Run: headless pygame with SDL's dummy video driver; simulated clock (each Clock.tick advances the game by its frame time, no real sleeping); random seed 0; keys injected as events and as key.get_pressed() state; no mouse input.
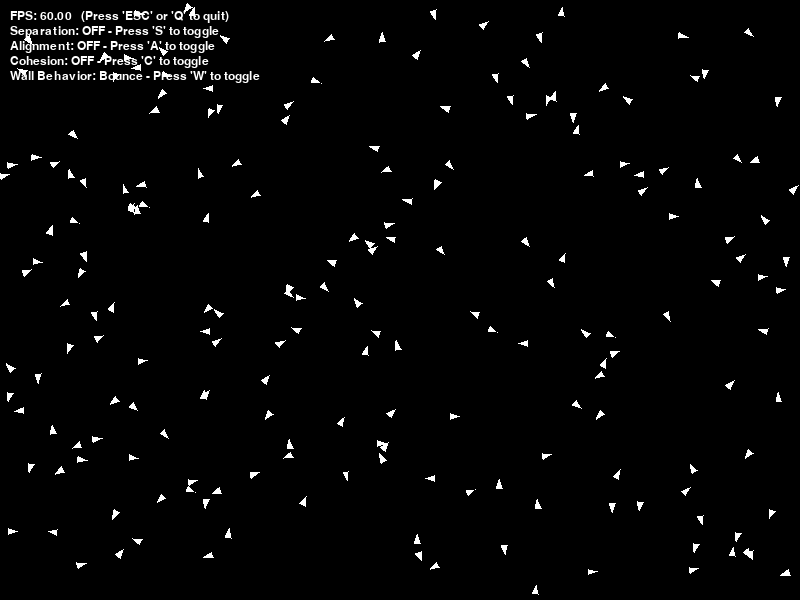
Frame 1 of 4 · flips 1–60 · no input
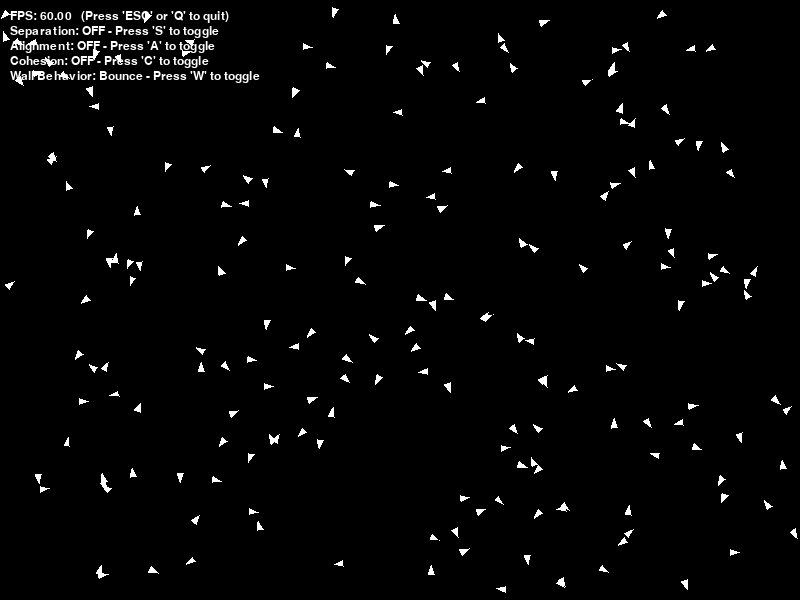
Frame 2 of 4 · flips 61–180 · tapped SPACE, RETURN · held RIGHT (→), D
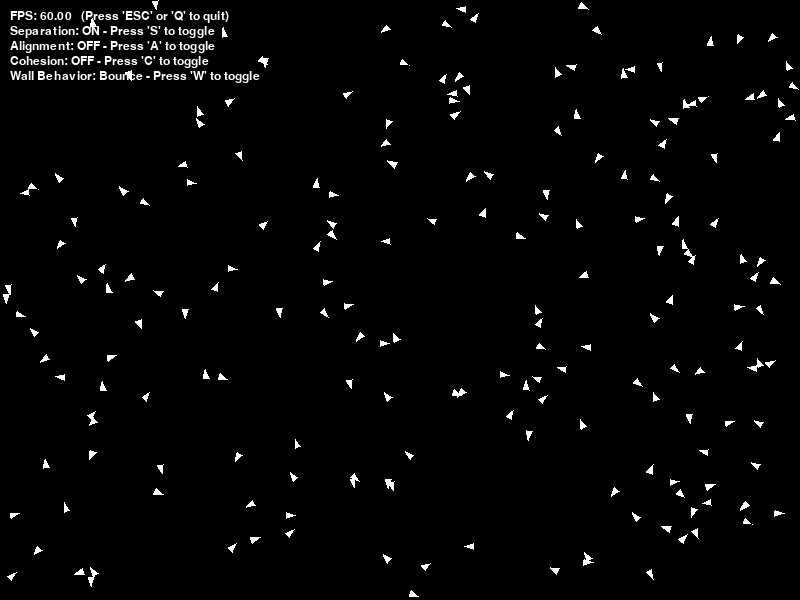
Frame 3 of 4 · flips 181–300 · held DOWN (↓), S
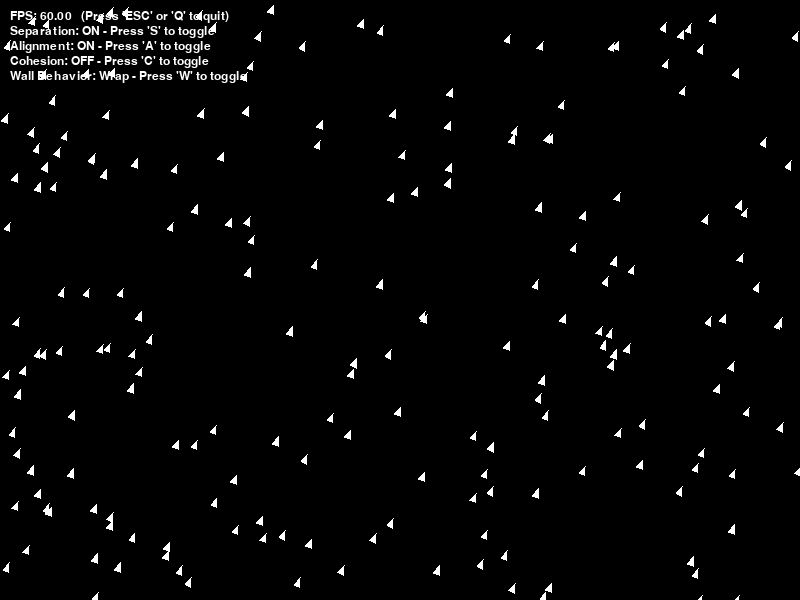
Frame 4 of 4 · flips 301–420 · held LEFT (←), A, UP (↑), W

The pygame program that drew these frames:

import pygame
import random
import math
from typing import List, Tuple


class Config:
    WIDTH: int = 800
    HEIGHT: int = 600

    NUM_BOIDS: int = 200
    BOID_SIZE: int = 5
    BOID_SPEED_MIN: int = 200  # Pixels per second
    BOID_SPEED_MAX: int = 300  # Pixels per second

    # TODO: Use the following parameters to implement the three main boid behaviors: separation, alignment, and cohesion
    # Use the *_DISTANCE parameters in the _separation, _alignment, and _cohesion methods to determine which nearby boids to consider for each behavior.
    # Use the *_STEER_STRENGTH parameters when applying the steering forces in the update() method.
    # You may have to adjust these parameters to get good results, but they should be a good starting point for tuning the behaviors.

    # Separation is the behavior where boids steer away from nearby boids to avoid crowding
    SEPARATION_ON: bool = False  # Toggle separation behavior on/off
    SEPARATION_DISTANCE: int = BOID_SIZE * 15  # Minimum distance to maintain from other boids
    SEPARATION_STEER_STRENGTH: float = 5

    # Alignment is the behavior where boids steer toward the average direction of nearby boids
    ALIGNEMENT_ON: bool = False  # Toggle alignment behavior on/off
    ALIGNMENT_DISTANCE: int = BOID_SIZE * 100
    ALIGNEMENT_STEER_STRENGTH: float = 0.8

    # Cohesion is the behavior where boids steer toward the average position of nearby boids
    COHESION_ON: bool = False  # Toggle cohesion behavior on/off
    COHESION_DISTANCE: int = BOID_SIZE * 50
    COHESION_STEER_STRENGTH: float = 5

    # Wall warp or bounce
    WALL_BEHAVIOR: str = "bounce"  # "wrap" or "bounce"


config = Config()

# Q16 not implemented.
# The boids simulation still runs with the flocking behaviors.


class Boid:
    def __init__(self) -> None:
        self.x: float = random.randint(0, config.WIDTH)
        self.y: float = random.randint(0, config.HEIGHT)

        speed: float = random.uniform(config.BOID_SPEED_MIN, config.BOID_SPEED_MAX)
        angle: float = random.uniform(0, 2 * math.pi)

        self.vx: float = speed * math.cos(angle)
        self.vy: float = speed * math.sin(angle)

    # TODO: Implement speed clamping to ensure boids don't exceed max speed
    def _clampSpeed(self) -> None:
        speed = math.hypot(self.vx, self.vy)

        if speed == 0:
            return

        if speed > config.BOID_SPEED_MAX:
            scale = config.BOID_SPEED_MAX / speed
            self.vx *= scale
            self.vy *= scale
        elif speed < config.BOID_SPEED_MIN:
            scale = config.BOID_SPEED_MIN / speed
            self.vx *= scale
            self.vy *= scale

    # TODO: Implement Screen Wrapping
    # Screen wrapping: if a boid goes off one edge of the screen,
    # it should reappear on the opposite edge
    def _screen_wrap(self) -> None:
        if self.x < 0:
            self.x = config.WIDTH
        elif self.x > config.WIDTH:
            self.x = 0

        if self.y < 0:
            self.y = config.HEIGHT
        elif self.y > config.HEIGHT:
            self.y = 0

    # Default wall behavior is bounce: if a boid hits the edge of the screen,
    # it should bounce back in the opposite direction
    def _screen_bounce(self) -> None:
        if self.x < config.BOID_SIZE or self.x > config.WIDTH - config.BOID_SIZE:
            self.vx = -self.vx
            self.x = max(config.BOID_SIZE, min(self.x, config.WIDTH - config.BOID_SIZE))

        if self.y < config.BOID_SIZE or self.y > config.HEIGHT - config.BOID_SIZE:
            self.vy = -self.vy
            self.y = max(config.BOID_SIZE, min(self.y, config.HEIGHT - config.BOID_SIZE))

    # TODO: Implement Random Steering of the velocity vector to create more natural movement
    def _random_steer(self, spread: float = 0.2) -> None:
        # # Randomly steer a bit to create more natural movement
        angle = math.atan2(self.vy, self.vx)
        angle += random.uniform(-spread, spread)

        speed = math.hypot(self.vx, self.vy)
        self.vx = speed * math.cos(angle)
        self.vy = speed * math.sin(angle)

    # TODO: Implement the three main boid behaviors: separation, alignment, and cohesion

    # Separation: steer away from nearby boids to avoid crowding:
    # _separation returns a vector pointing away from nearby boids
    # Explanation: For each nearby boid, calculate a vector pointing away from it,
    # inversely proportional to the distance.
    # Then sum these vectors to get the overall separation steering force.
    def _separation(self, boids: List['Boid']) -> pygame.Vector2:
        steer: pygame.Vector2 = pygame.Vector2(0, 0)
        count = 0

        for other in boids:
            if other is self:
                continue

            dx = self.x - other.x
            dy = self.y - other.y
            distance = math.hypot(dx, dy)

            if 0 < distance < config.SEPARATION_DISTANCE:
                vec = pygame.Vector2(dx, dy)
                steer += vec.normalize() / distance
                count += 1

        if count > 0:
            steer /= count

        return steer

    # Alignment: steer toward the average direction of nearby boids:
    # _alignment returns a vector pointing in the average direction of nearby boids
    # Explanation: For each nearby boid, get its velocity vector and sum them up.
    # Then divide by the number of nearby boids to get the average velocity,
    # and subtract the current boid's velocity to get the alignment steering force.
    def _alignment(self, boids: List['Boid']) -> pygame.Vector2:
        steer: pygame.Vector2 = pygame.Vector2(0, 0)
        count = 0

        for other in boids:
            if other is self:
                continue

            distance = math.hypot(self.x - other.x, self.y - other.y)
            if distance < config.ALIGNMENT_DISTANCE:
                steer += pygame.Vector2(other.vx, other.vy)
                count += 1

        if count > 0:
            steer /= count
            steer -= pygame.Vector2(self.vx, self.vy)

        return steer

    # Cohesion: steer toward the average position of nearby boids:
    # _cohesion returns a vector pointing toward the average position of nearby boids
    # Explanation: For each nearby boid, get its position and sum them up.
    # Then divide by the number of nearby boids to get the average position,
    # and subtract the current boid's position to get the cohesion steering force.
    def _cohesion(self, boids: List['Boid']) -> pygame.Vector2:
        center: pygame.Vector2 = pygame.Vector2(0, 0)
        count = 0

        for other in boids:
            if other is self:
                continue

            distance = math.hypot(self.x - other.x, self.y - other.y)
            if distance < config.COHESION_DISTANCE:
                center += pygame.Vector2(other.x, other.y)
                count += 1

        if count == 0:
            return pygame.Vector2(0, 0)

        center /= count
        return center - pygame.Vector2(self.x, self.y)

    # TODO: Use _random_steer, _separation, _alignment and _cohesion in update()
    def update(self, boids: List['Boid'], dt: int) -> None:
        # dt is in milliseconds, convert to seconds for physics calculations, when applying steering forces
        # and the speed which are in pixels per second
        dt_seconds: float = dt / 1000.0

        # TODO: Use _random_steer, _separation, _alignment and _cohesion in update()
        # Explanation:
        # Use the _separation, _alignment, and _cohesion methods to calculate the steering forces based on nearby boids.
        # Use the flags in the Config class to determine which behaviors are active
        # and apply the corresponding steering forces to the boid's velocity
        # using the defined strengths (*_STEER_STRENGTH) for each behavior.

        self._random_steer()

        if config.SEPARATION_ON:
            separation = self._separation(boids)
            self.vx += separation.x * config.SEPARATION_STEER_STRENGTH
            self.vy += separation.y * config.SEPARATION_STEER_STRENGTH

        if config.ALIGNEMENT_ON:
            alignment = self._alignment(boids)
            self.vx += alignment.x * config.ALIGNEMENT_STEER_STRENGTH
            self.vy += alignment.y * config.ALIGNEMENT_STEER_STRENGTH

        if config.COHESION_ON:
            cohesion = self._cohesion(boids)
            self.vx += cohesion.x * config.COHESION_STEER_STRENGTH
            self.vy += cohesion.y * config.COHESION_STEER_STRENGTH

        self._clampSpeed()

        # Update the boid's position based on its velocity.
        self.x += self.vx * dt_seconds
        self.y += self.vy * dt_seconds

        # Last, handle wall behavior (bounce or wrap)
        if config.WALL_BEHAVIOR == "bounce":
            self._screen_bounce()
        else:
            self._screen_wrap()

    # Draw boid as a triangle pointing in the direction of velocity
    def draw(self, screen: pygame.Surface) -> None:
        arrow_spread_angle: float = 2.5
        angle: float = math.atan2(self.vy, self.vx)
        points: List[Tuple[float, float]] = [
            (self.x + math.cos(angle) * config.BOID_SIZE, self.y + math.sin(angle) * config.BOID_SIZE),
            (self.x + math.cos(angle + arrow_spread_angle) * config.BOID_SIZE, self.y + math.sin(angle + arrow_spread_angle) * config.BOID_SIZE),
            (self.x + math.cos(angle - arrow_spread_angle) * config.BOID_SIZE, self.y + math.sin(angle - arrow_spread_angle) * config.BOID_SIZE),
        ]
        pygame.draw.polygon(screen, (255, 255, 255), points)


def draw_hud(screen: pygame.Surface, font: pygame.font.Font, config: Config, fps: float) -> None:
    text: str = f"FPS: {fps:.2f}   (Press 'ESC' or 'Q' to quit)"
    img: pygame.Surface = font.render(text, True, (255, 255, 255))
    screen.blit(img, (10, 10))

    text = f"Separation: {'ON' if config.SEPARATION_ON else 'OFF'} - Press 'S' to toggle"
    img = font.render(text, True, (255, 255, 255))
    screen.blit(img, (10, 25))

    text = f"Alignment: {'ON' if config.ALIGNEMENT_ON else 'OFF'} - Press 'A' to toggle"
    img = font.render(text, True, (255, 255, 255))
    screen.blit(img, (10, 40))

    text = f"Cohesion: {'ON' if config.COHESION_ON else 'OFF'} - Press 'C' to toggle"
    img = font.render(text, True, (255, 255, 255))
    screen.blit(img, (10, 55))

    text = f"Wall Behavior: {config.WALL_BEHAVIOR.capitalize()} - Press 'W' to toggle"
    img = font.render(text, True, (255, 255, 255))
    screen.blit(img, (10, 70))


def run_simulation() -> None:
    pygame.init()
    screen: pygame.Surface = pygame.display.set_mode((Config.WIDTH, Config.HEIGHT))
    clock: pygame.time.Clock = pygame.time.Clock()
    font: pygame.font.Font = pygame.font.SysFont(None, 18)

    boids: List[Boid] = [Boid() for _ in range(Config.NUM_BOIDS)]

    running: bool = True
    while running:
        dt: int = clock.tick(60)
        fps: float = clock.get_fps()

        screen.fill((0, 0, 0))

        for event in pygame.event.get():
            if event.type == pygame.QUIT:
                running = False

            if event.type == pygame.KEYDOWN:
                if event.key == pygame.K_ESCAPE or event.key == pygame.K_q:
                    running = False
                if event.key == pygame.K_s:
                    config.SEPARATION_ON = not config.SEPARATION_ON
                if event.key == pygame.K_a:
                    config.ALIGNEMENT_ON = not config.ALIGNEMENT_ON
                if event.key == pygame.K_c:
                    config.COHESION_ON = not config.COHESION_ON
                if event.key == pygame.K_w:
                    config.WALL_BEHAVIOR = "bounce" if config.WALL_BEHAVIOR == "wrap" else "wrap"

        for boid in boids:
            boid.update(boids, dt)
            boid.draw(screen)

        draw_hud(screen, font, config, fps)
        pygame.display.flip()

    pygame.quit()


if __name__ == "__main__":
    run_simulation()
